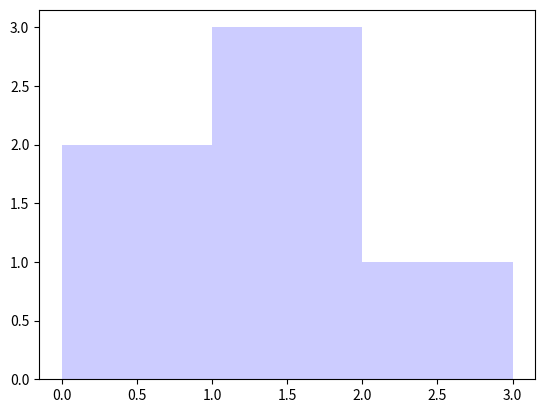

Python code for this plot:
#SET A

#1
import numpy as np
data=np.array([[0,1],[2,3]])
print(data)
print("Expected Output")
print("Original flattened array:", np.array([[0,1],[2,3]]))
print("maximum value of the above flattened array:",np.max(data))
print("minimum value of the above flattened array:",np.min(data))

#2
import numpy as np
import scipy.stats as s
p1=[1,4,2]
p2=[3,4,6]
dist=np.linalg.norm(p1,p2)
print("Euclidian dist betwwen two points is:",dist)

#3
import pandas as pd
import scipy.stats as s
import numpy as np
data=np.array([18,29,40,37,44,90,77])
Mean=np.mean(data)
print("Mean:",Mean)
Range=(np.max(data)-np.min(data))
print("Range:",Range)
q3,q1=np.percentile(data,[75,25])
iqrvalue=q3-q1
print("iqr is:",iqrvalue)

#4
import numpy as np
def distsum(x,y,z):
    sum=0
    for i in range(n):
       for j in range(i+1,n):
          sum=sum+(abs(x[i]-x[j]))+(abs(y[i]-y[j]))
       return sum
x=[1,2,3,4,5]
y=[6,7,8,9,10]
n=len(x)
print("Manhattan distance is:",distsum(x,y,n))

#5
import numpy as np 
import matplotlib.pyplot as plt
nums=np.array([0.5,0.7,1.1,1.2,1.3,2.1])
bins=np.array([0,1,2,3])
plt.hist(nums,bins,color="blue",alpha=0.2)
plt.show()

#6
import pandas as pd
from matplotlib.pyplot import*
df=pd.DataFrame(columns=["name","age","percentage"])
df.loc[0]=["Tejal",18,90]
df.loc[1]=["Sanchi",19,95]
df.loc[2]=["Anjali",20,91]
df.loc[3]=["Nikita",21,85]
df.loc[4]=["Prachi",18,94]
df.loc[5]=["Neha",19,81]
df.loc[6]=["Sonali",20,89]
print(df)
print(df.describe())



















